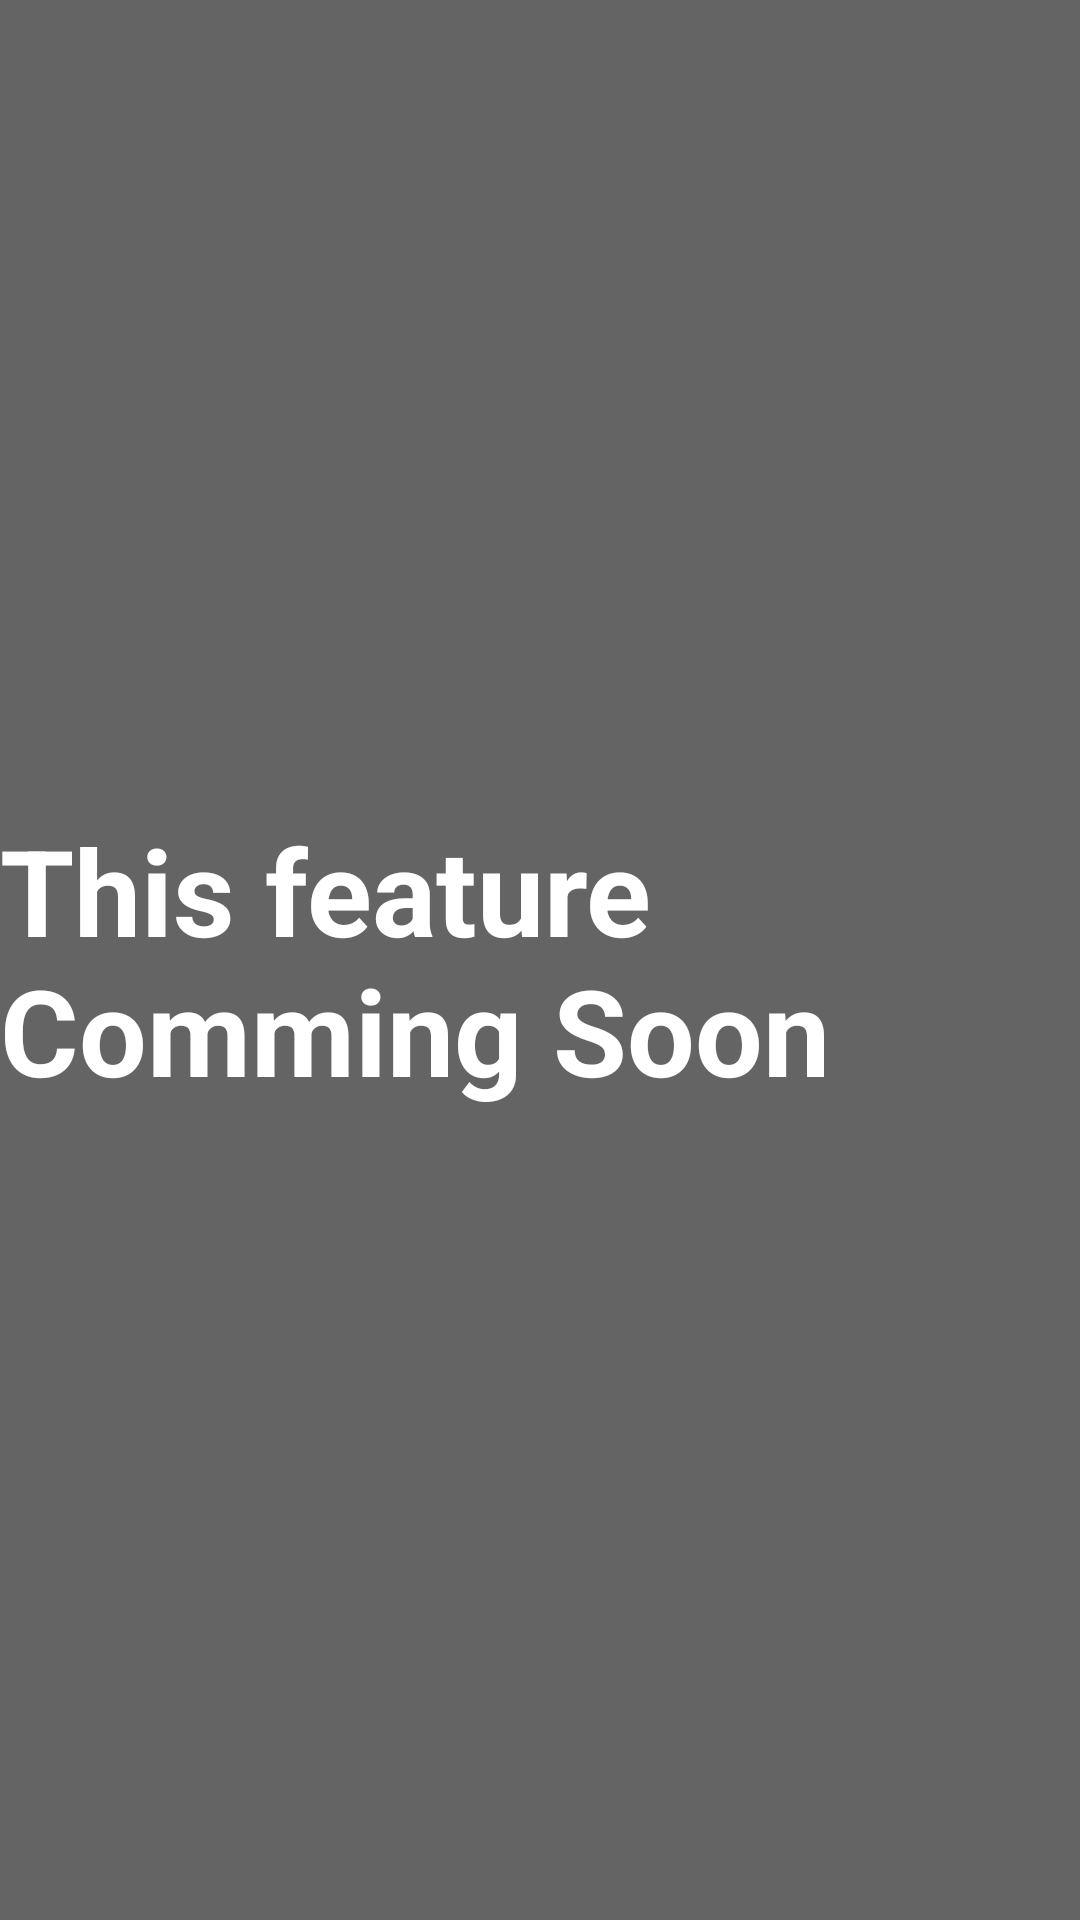

Produce the Android XML layout that renders to this screen, including the resource entries it uses.
<!-- AndroidManifest.xml: application theme Theme.MyChatAppTutorial -->
<!-- res/layout/statusfragment.xml -->
<?xml version="1.0" encoding="utf-8"?>
<RelativeLayout
    xmlns:android="http://schemas.android.com/apk/res/android" android:layout_width="match_parent"
    android:layout_height="match_parent"
    android:background="#656464">

    <TextView
        android:layout_width="wrap_content"
        android:layout_height="wrap_content"
        android:text="This feature Comming Soon"
        android:textSize="40sp"
        android:textStyle="bold"
        android:textColor="@color/white"
        android:layout_centerInParent="true">

    </TextView>



</RelativeLayout>
<!-- resources referenced by this layout -->
<resources>
  <style name="Theme.MyChatAppTutorial" parent="Theme.MaterialComponents.DayNight.NoActionBar">
          
          <item name="colorPrimary">@color/purple_500</item>
          <item name="colorPrimaryVariant">@color/purple_700</item>
          <item name="colorOnPrimary">@color/white</item>
          
          <item name="colorSecondary">@color/teal_200</item>
          <item name="colorSecondaryVariant">@color/teal_700</item>
          <item name="colorOnSecondary">@color/black</item>
          
          <item name="android:statusBarColor" tools:targetApi="l">?attr/colorPrimaryVariant</item>
          
      </style>
  <!-- not gathered from this repository: default colours our renderer supplied (Android Studio template values) -->
  <color name="purple_500">#FF6200EE</color>
  <color name="purple_700">#FF3700B3</color>
  <color name="teal_200">#FF03DAC5</color>
  <color name="teal_700">#FF018786</color>
  <color name="black">#FF000000</color>
  <color name="white">#FFFFFFFF</color>
</resources>
